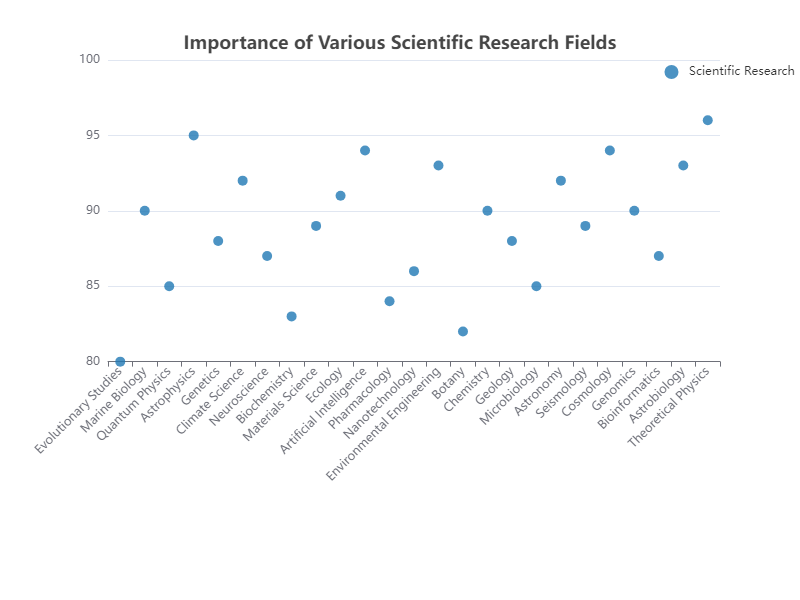

The file beside this chart, header and first rows:
`
Scientific Research Data, Importance Score
Evolutionary Studies, 80
Marine Biology, 90
Quantum Physics, 85
Astrophysics, 95
Genetics, 88
Climate Science, 92
Neuroscience, 87
Biochemistry, 83
Materials Science, 89
Ecology, 91
Artificial Intelligence, 94
Pharmacology, 84
Nanotechnology, 86
Environmental Engineering, 93
Botany, 82
Chemistry, 90
Geology, 88
Microbiology, 85
Astronomy, 92
Seismology, 89
Cosmology, 94
Genomics, 90
Bioinformatics, 87
Astrobiology, 93
Theoretical Physics, 96
